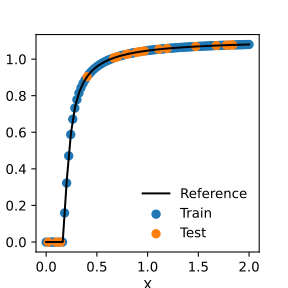

The data file committed next to this chart (first rows):
	X	Y
0	0.0	-1.8750000000000015e-06
1	0.04082	-1.4158163265306136e-06
2	0.08163	-9.566326530612255e-07
3	0.1224	-4.974489795918375e-07
4	0.1633	-3.8265306122449436e-08
5	0.2041	0.3437
6	0.2449	0.5976
7	0.2857	0.7399
8	0.3265	0.8202
9	0.3673	0.8719
10	0.4082	0.9079
11	0.449	0.9344
12	0.4898	0.9548
13	0.5306	0.9709
14	0.5714	0.9839
15	0.6122	0.9948
16	0.6531	1.004
17	0.6939	1.012
18	0.7347	1.018
19	0.7755	1.024
20	0.8163	1.029
21	0.8571	1.034
22	0.898	1.038
23	0.9388	1.042
24	0.9796	1.045
25	1.02	1.048
26	1.061	1.051
27	1.102	1.053
28	1.143	1.055
29	1.184	1.057
30	1.224	1.059
31	1.265	1.061
32	1.306	1.063
33	1.347	1.064
34	1.388	1.066
35	1.429	1.067
36	1.469	1.069
37	1.51	1.07
38	1.551	1.071
39	1.592	1.072
40	1.633	1.073
41	1.673	1.074
42	1.714	1.075
43	1.755	1.076
44	1.796	1.077
45	1.837	1.077
46	1.878	1.078
47	1.918	1.079
48	1.959	1.08
49	2.0	1.08
